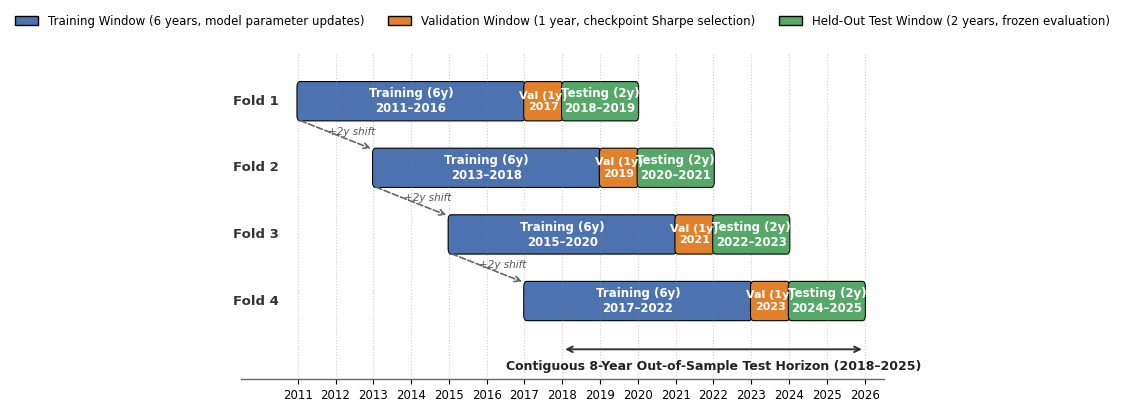

Generate this figure with matplotlib:
import matplotlib.pyplot as plt
import matplotlib.patches as patches

# Set up clean academic aesthetic
plt.rcParams['font.family'] = 'sans-serif'
plt.rcParams['font.sans-serif'] = ['DejaVu Sans', 'Arial', 'Helvetica']
plt.rcParams['font.size'] = 10

fig, ax = plt.subplots(figsize=(10, 4.2), dpi=300)

folds = [
    {"name": "Fold 1", "train": (2011, 2017), "val": (2017, 2018), "test": (2018, 2020), "y": 3.2},
    {"name": "Fold 2", "train": (2013, 2019), "val": (2019, 2020), "test": (2020, 2022), "y": 2.2},
    {"name": "Fold 3", "train": (2015, 2021), "val": (2021, 2022), "test": (2022, 2024), "y": 1.2},
    {"name": "Fold 4", "train": (2017, 2023), "val": (2023, 2024), "test": (2024, 2026), "y": 0.2},
]

c_train = "#4C72B0"  # Steel Blue
c_val = "#E1812C"    # Muted Amber / Coral
c_test = "#55A868"   # Forest Green
height = 0.55

for f in folds:
    y = f["y"]
    # Train bar
    w_train = f["train"][1] - f["train"][0]
    rect_tr = patches.FancyBboxPatch((f["train"][0], y), w_train, height, boxstyle="round,pad=0.02,rounding_size=0.08",
                                     edgecolor="black", facecolor=c_train, linewidth=0.8)
    ax.add_patch(rect_tr)
    ax.text(f["train"][0] + w_train / 2, y + height / 2, f"Training ({w_train}y)\n{f['train'][0]}–{f['train'][1]-1}",
            ha="center", va="center", color="white", fontsize=8.5, fontweight="bold")

    # Val bar
    w_val = f["val"][1] - f["val"][0]
    rect_val = patches.FancyBboxPatch((f["val"][0], y), w_val, height, boxstyle="round,pad=0.02,rounding_size=0.08",
                                      edgecolor="black", facecolor=c_val, linewidth=0.8)
    ax.add_patch(rect_val)
    ax.text(f["val"][0] + w_val / 2, y + height / 2, f"Val ({w_val}y)\n{f['val'][0]}",
            ha="center", va="center", color="white", fontsize=8, fontweight="bold")

    # Test bar
    w_test = f["test"][1] - f["test"][0]
    rect_te = patches.FancyBboxPatch((f["test"][0], y), w_test, height, boxstyle="round,pad=0.02,rounding_size=0.08",
                                     edgecolor="black", facecolor=c_test, linewidth=0.8)
    ax.add_patch(rect_te)
    ax.text(f["test"][0] + w_test / 2, y + height / 2, f"Testing ({w_test}y)\n{f['test'][0]}–{f['test'][1]-1}",
            ha="center", va="center", color="white", fontsize=8.5, fontweight="bold")

    # Fold label
    ax.text(2010.5, y + height / 2, f["name"], ha="right", va="center", fontsize=9.5, fontweight="bold", color="#333333")

# Forward shift indicators between successive folds
for i in range(len(folds) - 1):
    y_from = folds[i]["y"]
    y_to = folds[i+1]["y"] + height
    ax.annotate("", xy=(folds[i+1]["train"][0], y_to), xytext=(folds[i]["train"][0], y_from),
                arrowprops=dict(arrowstyle="->", color="#666666", lw=1.2, ls="--"))
    ax.text(folds[i]["train"][0] + 0.8, (y_from + y_to)/2, "+2y shift", fontsize=7.5, color="#555555", style="italic")

# Continuous out-of-sample test coverage span bracket at bottom
ax.annotate("", xy=(2026, -0.25), xytext=(2018, -0.25),
            arrowprops=dict(arrowstyle="<->", color="#333333", lw=1.4))
ax.text(2022, -0.5, "Contiguous 8-Year Out-of-Sample Test Horizon (2018–2025)",
        ha="center", va="center", fontsize=9, fontweight="bold", color="#222222")

ax.set_xlim(2009.5, 2026.5)
ax.set_ylim(-0.7, 4.2)
ax.set_xticks(range(2011, 2027))
ax.set_xticklabels([str(y) for y in range(2011, 2027)], fontsize=8.5)
ax.set_yticks([])

# Style spines
for spine in ["top", "right", "left"]:
    ax.spines[spine].set_visible(False)
ax.spines["bottom"].set_color("#666666")
ax.spines["bottom"].set_linewidth(1.0)
ax.grid(axis="x", linestyle=":", alpha=0.4, color="#888888")

# Legend at top
train_patch = patches.Patch(facecolor=c_train, edgecolor="black", label="Training Window (6 years, model parameter updates)")
val_patch = patches.Patch(facecolor=c_val, edgecolor="black", label="Validation Window (1 year, checkpoint Sharpe selection)")
test_patch = patches.Patch(facecolor=c_test, edgecolor="black", label="Held-Out Test Window (2 years, frozen evaluation)")
ax.legend(handles=[train_patch, val_patch, test_patch], loc="upper center", bbox_to_anchor=(0.5, 1.15),
          ncol=3, frameon=False, fontsize=8.5)

plt.tight_layout()
plt.savefig(r"c:\RTM\IIT KGP\sem 7\BTP1_repo\thesis\figures\walk_forward_schematic.png", dpi=300, bbox_inches="tight")
print("Saved walk_forward_schematic.png successfully.")
